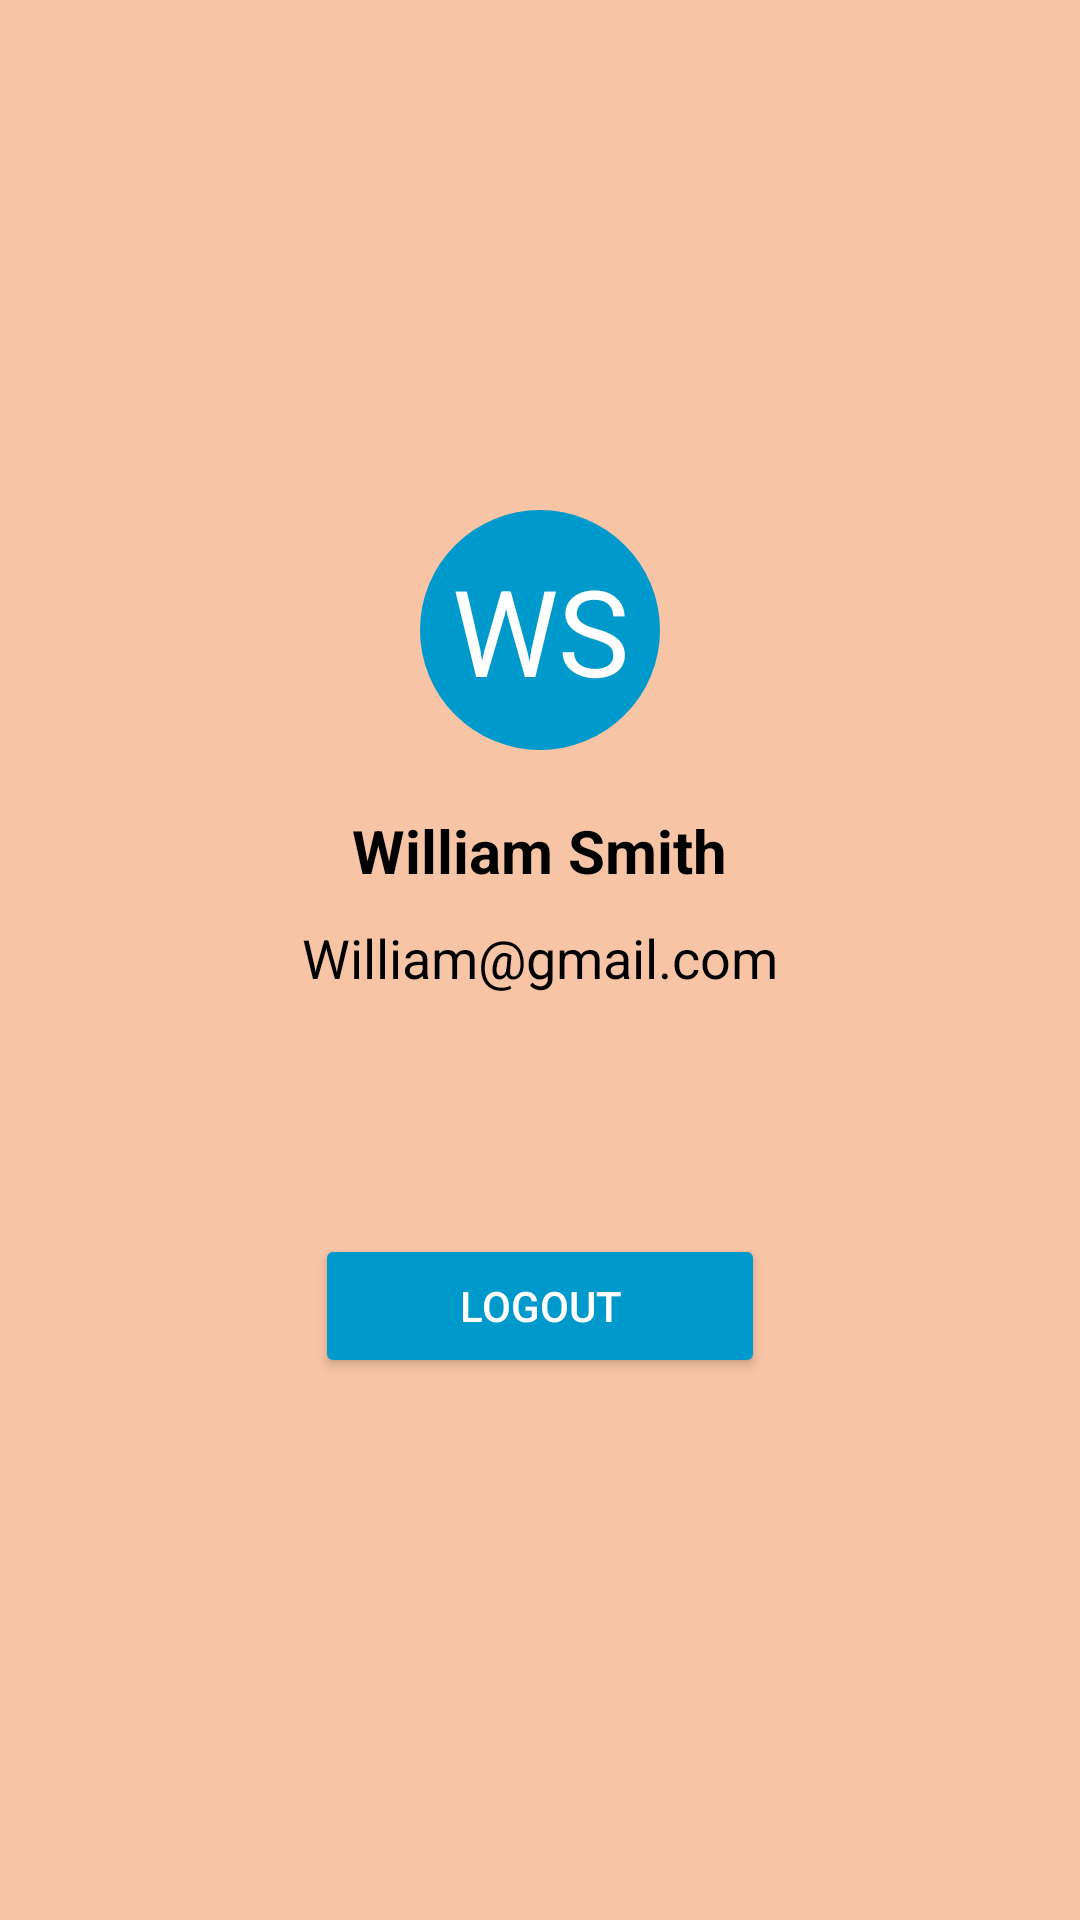

Produce the Android XML layout that renders to this screen, including the resource entries it uses.
<!-- AndroidManifest.xml: application theme Theme.DriverLedger -->
<!-- res/layout/fragment_profile.xml -->
<?xml version="1.0" encoding="utf-8"?>
<LinearLayout
    xmlns:android="http://schemas.android.com/apk/res/android"
    android:layout_width="match_parent"
    android:layout_height="match_parent"
    android:orientation="vertical"
    android:background="#F7C4A5">

    
    <LinearLayout
        android:layout_width="match_parent"
        android:layout_height="wrap_content"
        android:orientation="vertical"
        android:layout_marginTop="150dp"
        android:gravity="center"
        android:padding="20dp">

        
        <TextView
            android:id="@+id/usernameInitials"
            android:layout_width="80dp"
            android:layout_height="80dp"
            android:text="WS"
            android:textColor="@android:color/white"
            android:gravity="center"
            android:textSize="40sp"
            android:background="@drawable/circle_background"
            android:layout_marginBottom="20dp" />

        
        <TextView
            android:id="@+id/username"
            android:layout_width="wrap_content"
            android:layout_height="wrap_content"
            android:text="William Smith"
            android:textSize="20sp"
            android:textStyle="bold"
            android:textColor="@android:color/black"
            android:layout_marginBottom="10dp" />

        
        <TextView
            android:id="@+id/email"
            android:layout_width="wrap_content"
            android:layout_height="wrap_content"
            android:text="William@gmail.com"
            android:textSize="18sp"
            android:textColor="@android:color/black"
            android:layout_marginBottom="30dp" />

        
        <LinearLayout
            android:layout_width="150dp"
            android:layout_height="wrap_content"
            android:orientation="horizontal"
            android:gravity="center"
            android:layout_marginTop="50dp">

            
            <Button
                android:id="@+id/btnLogout"
                android:layout_width="0dp"
                android:layout_height="wrap_content"
                android:layout_weight="0.5"
                android:backgroundTint="@android:color/holo_blue_dark"
                android:padding="10dp"
                android:text="Logout"
                android:textColor="@android:color/white" />
        </LinearLayout>
    </LinearLayout>
</LinearLayout>
<!-- resources referenced by this layout -->
<resources>
  <!-- drawable circle_background (drawable) -->
  <shape xmlns:android="http://schemas.android.com/apk/res/android">
      <solid android:color="@android:color/holo_blue_dark" />
      <corners android:radius="50dp" />
  </shape>
  <style name="Theme.DriverLedger" parent="Base.Theme.DriverLedger" />
  <style name="Base.Theme.DriverLedger" parent="Theme.Material3.DayNight.NoActionBar">
          
          
      </style>
</resources>
